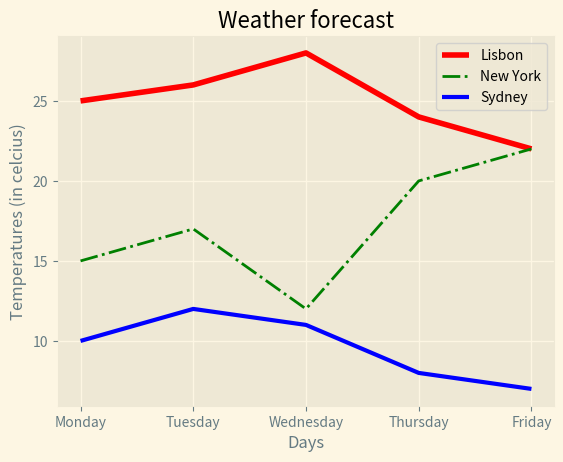

Here is the Python script that generated this plot:
import matplotlib.pyplot as plt

lisbon_temperatures = [25, 26, 28, 24, 22]
new_york_temperatures = [15, 17, 12, 20, 22]
sydney_temperatures = [10, 12, 11, 8, 7]

days = ['Monday', 'Tuesday', 'Wednesday', "Thursday", 'Friday']

# Styling

print(plt.style.available)
plt.style.use('Solarize_Light2')
plt.grid(True)

plt.plot(days, lisbon_temperatures, linewidth=4,color='r')
plt.plot(days, new_york_temperatures,color='g',linestyle="-.")
plt.plot(days, sydney_temperatures,linewidth=3,color='b')

plt.legend(['Lisbon', 'New York', 'Sydney'])

plt.xlabel("Days")
plt.ylabel("Temperatures (in celcius)")

plt.title("Weather forecast")


plt.show()



